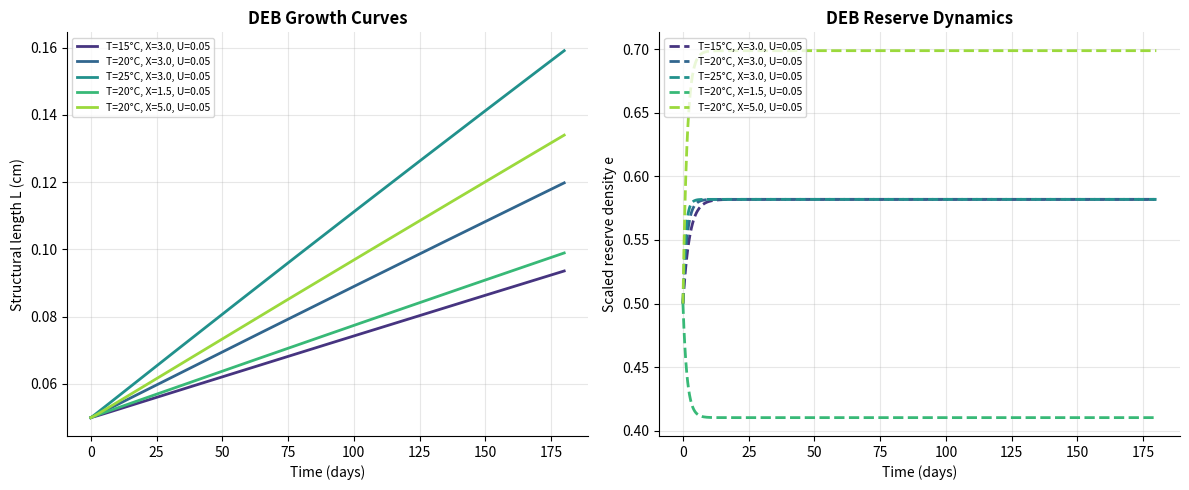
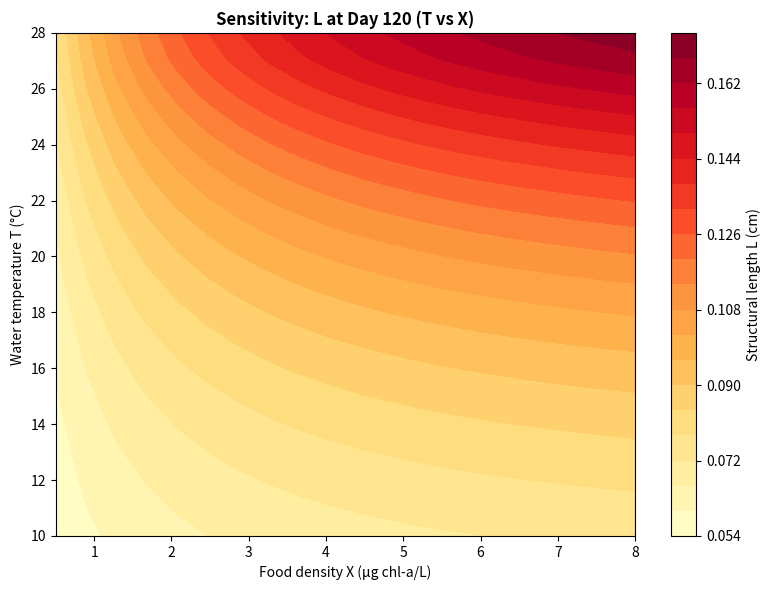
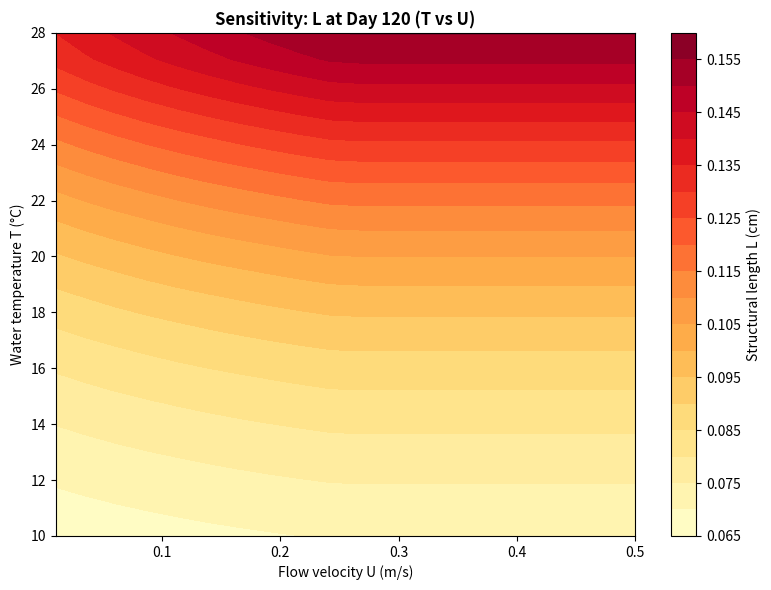
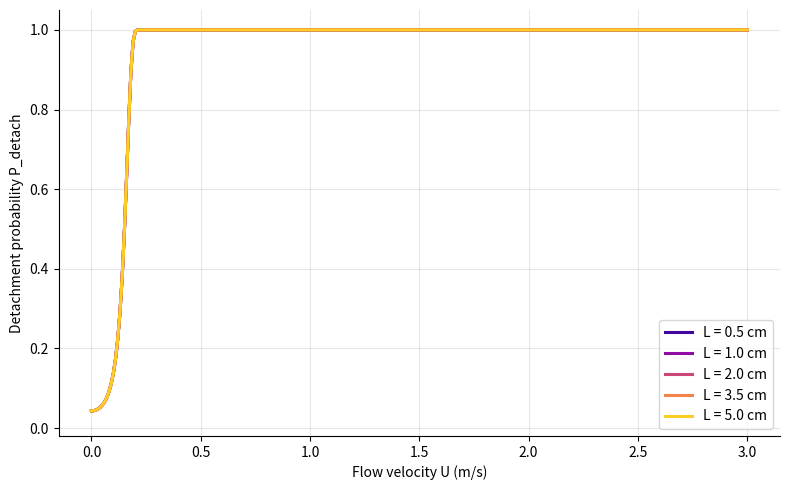

The matplotlib source for these figures, in order:
import os
import numpy as np
import matplotlib.pyplot as plt
import matplotlib.colors as mcolors
import pandas as pd
from scipy.integrate import solve_ivp

os.makedirs("output_deb", exist_ok=True)

PARAMS = dict(
    T_ref   = 293.15,
    T_A     = 8_000.0,
    T_AL    = 45_000.0,
    T_AH    = 90_000.0,
    T_L     = 278.15,
    T_H     = 303.15,
    p_Am    = 22.5,
    v_dot   = 0.065,
    kappa   = 0.80,
    k_M     = 0.012,
    E_G     = 4000.0,
    K_food  = 2.5,
    C_D     = 1.2,
    rho_w   = 1025.0,
    tau_0   = 12.5,
    sigma_t = 4.0,
)

def arrhenius_correction(T_K, p):
    T   = T_K
    s1  = np.exp(p['T_A'] / p['T_ref'] - p['T_A'] / T)
    s_L = 1.0 + np.exp(p['T_AL'] / T - p['T_AL'] / p['T_L'])
    s_H = 1.0 + np.exp(p['T_AH'] / p['T_H'] - p['T_AH'] / T)
    denom_ref = (1.0 + np.exp(p['T_AL'] / p['T_ref'] - p['T_AL'] / p['T_L'])
                     + np.exp(p['T_AH'] / p['T_H'] - p['T_AH'] / p['T_ref']))
    T_corr = s1 / (s_L + s_H) * denom_ref
    return np.clip(T_corr, 0.0, 3.0)

def functional_response(X, U, p):
    U_crit = 0.25
    flow_enhancement = 1.0 + 0.8 * np.minimum(U / U_crit, 1.0)
    X_eff = X * flow_enhancement
    return X_eff / (p['K_food'] + X_eff)

def deb_ode(t, y, T_K, X, U, p):
    e, L = y
    L = max(L, 1e-6)
    T_corr = arrhenius_correction(T_K, p)
    f      = functional_response(X, U, p)
    v_T   = p['v_dot'] * T_corr
    kM_T  = p['k_M']   * T_corr
    pAm_T = p['p_Am']  * T_corr
    de_dt = (f - e) * v_T / L
    numerator = p['kappa'] * pAm_T * e * v_T / pAm_T - kM_T * L
    dL_dt = numerator / (3.0 * (1.0 + p['E_G'] / (pAm_T / v_T)))
    dL_dt = max(dL_dt, -0.05 * L)
    return [de_dt, dL_dt]

def detachment_probability(U_arr, L_cm, p):
    L_m   = L_cm * 0.01
    A_ref = np.pi * (L_m / 2.0) ** 2
    tau   = 0.5 * p['C_D'] * p['rho_w'] * U_arr**2 * A_ref / (L_m**2 + 1e-12)
    z     = (tau - p['tau_0']) / p['sigma_t']
    return 1.0 - np.exp(-np.exp(z))

t_span = (0, 180)
t_eval = np.linspace(0, 180, 500)

baseline_cases = {
    "T=15°C, X=3.0, U=0.05": (288.15, 3.0, 0.05),
    "T=20°C, X=3.0, U=0.05": (293.15, 3.0, 0.05),
    "T=25°C, X=3.0, U=0.05": (298.15, 3.0, 0.05),
    "T=20°C, X=1.5, U=0.05": (293.15, 1.5, 0.05),
    "T=20°C, X=5.0, U=0.05": (293.15, 5.0, 0.05),
}

y0 = [0.5, 0.05]
fig, axes = plt.subplots(1, 2, figsize=(12, 5))
colors = plt.cm.viridis(np.linspace(0.15, 0.85, len(baseline_cases)))

for (label, (T_K, X, U)), color in zip(baseline_cases.items(), colors):
    sol = solve_ivp(deb_ode, t_span, y0, t_eval=t_eval,
                    args=(T_K, X, U, PARAMS), method='RK45', rtol=1e-6)
    axes[0].plot(sol.t, sol.y[1], label=label, color=color, lw=2)
    axes[1].plot(sol.t, sol.y[0], color=color, lw=2, ls='--', label=label)

for ax, ylabel, title in zip(axes,
    ["Structural length L (cm)", "Scaled reserve density e"],
    ["DEB Growth Curves", "DEB Reserve Dynamics"]):
    ax.set_xlabel("Time (days)")
    ax.set_ylabel(ylabel)
    ax.set_title(title, fontweight='bold')
    ax.legend(fontsize=7.5, loc='upper left')
    ax.grid(True, alpha=0.3)
    ax.spines[['top', 'right']].set_visible(False)

plt.tight_layout()
plt.savefig("output_deb/growth_curves.png", dpi=150)
plt.close()

T_range = np.linspace(10, 28, 20)
X_range = np.linspace(0.5, 8.0, 20)
U_range = np.linspace(0.01, 0.5, 20)
t_target = 120
t_eval_sa = np.linspace(0, t_target, 300)

def final_length(T_C, X, U):
    T_K  = T_C + 273.15
    sol  = solve_ivp(deb_ode, (0, t_target), y0, t_eval=t_eval_sa,
                     args=(T_K, X, U, PARAMS), method='RK45', rtol=1e-6, max_step=1.0)
    return sol.y[1, -1]

grid_TX = np.zeros((len(T_range), len(X_range)))
for i, T in enumerate(T_range):
    for j, X in enumerate(X_range):
        grid_TX[i, j] = final_length(T, X, U=0.05)

grid_TU = np.zeros((len(T_range), len(U_range)))
for i, T in enumerate(T_range):
    for j, U in enumerate(U_range):
        grid_TU[i, j] = final_length(T, X=3.0, U=U)

for grid, x_arr, x_label, fname, title in [
    (grid_TX, X_range, "Food density X (µg chl-a/L)",
     "sensitivity_heatmap_T_X.png",
     "Sensitivity: L at Day 120 (T vs X)"),
    (grid_TU, U_range, "Flow velocity U (m/s)",
     "sensitivity_heatmap_T_U.png",
     "Sensitivity: L at Day 120 (T vs U)"),
]:
    fig, ax = plt.subplots(figsize=(8, 6))
    im = ax.contourf(x_arr, T_range, grid, levels=20, cmap='YlOrRd')
    cb = fig.colorbar(im, ax=ax)
    cb.set_label("Structural length L (cm)")
    ax.set_xlabel(x_label)
    ax.set_ylabel("Water temperature T (°C)")
    ax.set_title(title, fontweight='bold')
    plt.tight_layout()
    plt.savefig(f"output_deb/{fname}", dpi=150)
    plt.close()

U_sweep = np.linspace(0, 3.0, 300)
sizes   = [0.5, 1.0, 2.0, 3.5, 5.0]
fig, ax = plt.subplots(figsize=(8, 5))
palette = plt.cm.plasma(np.linspace(0.1, 0.9, len(sizes)))
for L_cm, color in zip(sizes, palette):
    P = detachment_probability(U_sweep, L_cm, PARAMS)
    ax.plot(U_sweep, P, lw=2.2, color=color, label=f"L = {L_cm} cm")

ax.set_xlabel("Flow velocity U (m/s)")
ax.set_ylabel("Detachment probability P_detach")
ax.set_ylim(-0.02, 1.05)
ax.grid(True, alpha=0.3)
ax.spines[['top', 'right']].set_visible(False)
ax.legend()
plt.tight_layout()
plt.savefig("output_deb/detachment_probability.png", dpi=150)
plt.close()

L_base = final_length(20.0, 3.0, 0.05)
delta_T, delta_X, delta_U = 2.0, 0.5, 0.05
dL_dT = (final_length(22.0, 3.0, 0.05) - L_base) / delta_T
dL_dX = (final_length(20.0, 3.5, 0.05) - L_base) / delta_X
dL_dU = (final_length(20.0, 3.0, 0.10) - L_base) / delta_U

rows = [
    ("Temperature T", "°C", delta_T, f"{dL_dT:+.4f}"),
    ("Food density X", "µg/L", delta_X, f"{dL_dX:+.4f}"),
    ("Flow velocity U", "m/s", delta_U, f"{dL_dU:+.4f}"),
]
df = pd.DataFrame(rows, columns=["Parameter", "Unit", "Delta", "Sensitivity"])
df["Relative (%)"] = np.abs([dL_dT*delta_T, dL_dX*delta_X, dL_dU*delta_U]) / L_base * 100
df.to_csv("output_deb/sensitivity_summary.csv", index=False)
